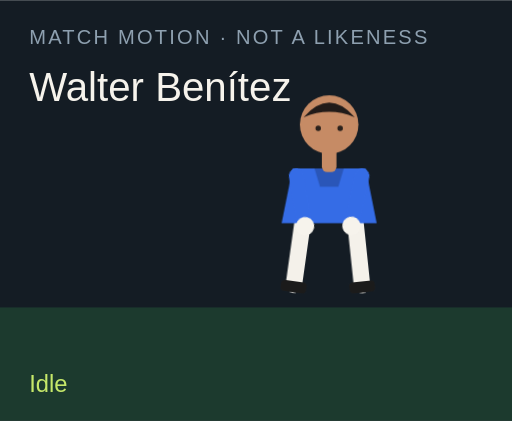
t = 0.00 s
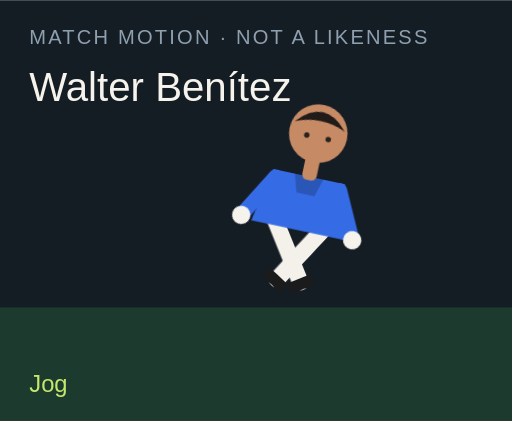
t = 1.50 s
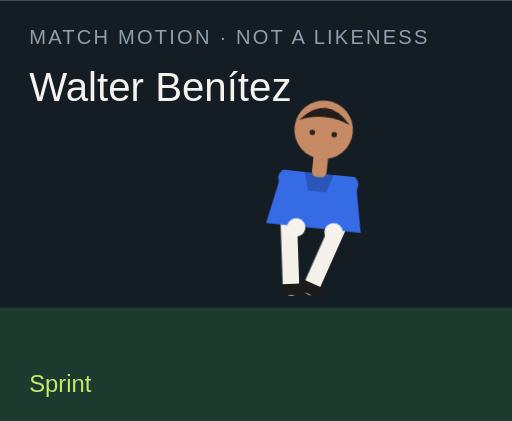
t = 3.00 s
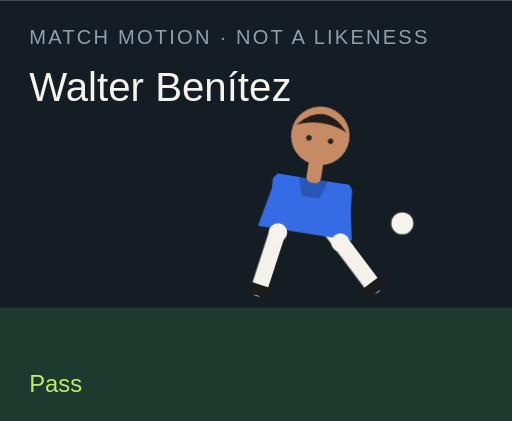
t = 4.50 s
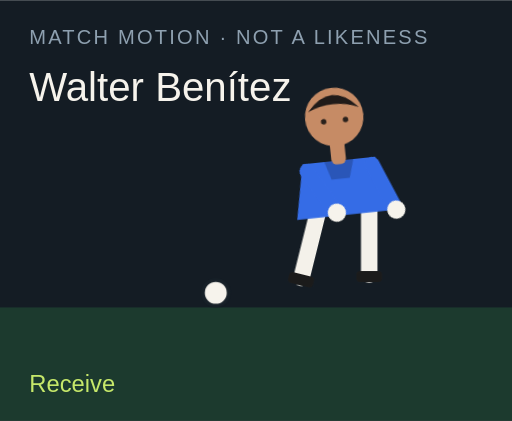
t = 6.00 s
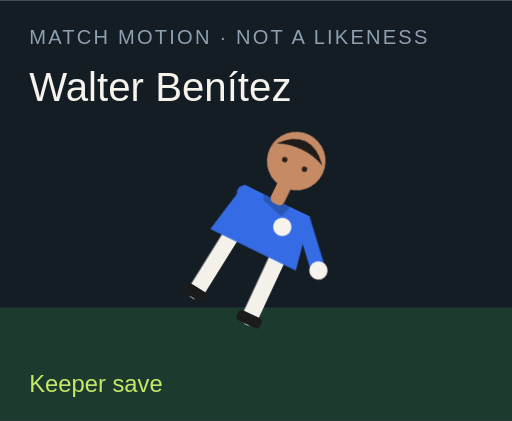
t = 7.50 s

The animated SVG that drew these frames (rendered in a browser with its animation timeline set to each time). Animation: 18 CSS @keyframes rules; one cycle of 9.00 s, repeats indefinitely.

<?xml version="1.0" encoding="UTF-8"?>
<svg xmlns="http://www.w3.org/2000/svg" viewBox="0 0 280 230" role="img">
  <style>@media (prefers-reduced-motion: reduce){animate,animateTransform{display:none}}</style>
  <rect width="280" height="230" fill="#141c24"/>
  <rect y="168" width="280" height="62" fill="#1c3a2e"/>
  <text x="16" y="24" fill="#8ea0b0" font-family="Arial,sans-serif" font-size="11" letter-spacing="1.2">MATCH MOTION · NOT A LIKENESS</text>
  <text x="16" y="55" fill="#f6f3ec" font-family="Impact,sans-serif" font-size="22">Walter Benítez</text>
  <circle r="7" fill="#f6f3ec" stroke="#172028" stroke-width="2" id="motion-46580" cx="150" cy="160" opacity="0">
    
    
    
  </circle>
  <g transform="translate(132 40)">
    <g id="motion-46602" transform="rotate(0 48 90)">
      
      <g id="motion-46604" transform="translate(0 0)">
        
        <g transform="translate(34 78)"><g id="motion-46606" transform="rotate(8)"><path d="M0 0 V38" stroke="#f4f1ea" stroke-width="9" stroke-linecap="round"/><rect x="-7" y="36" width="14" height="6" rx="2" fill="#1b1b1b"/></g></g>
        <g transform="translate(62 78)"><g id="motion-46608" transform="rotate(-6)"><path d="M0 0 V38" stroke="#f4f1ea" stroke-width="9" stroke-linecap="round"/><rect x="-7" y="36" width="14" height="6" rx="2" fill="#1b1b1b"/></g></g>
        <path d="M28 52 h40 l6 30 H22 Z" fill="#356ce6"/>
        <path d="M40 52 h16 l-3 10 H43 Z" fill="#000" opacity=".2"/>
        <g transform="translate(30 56)"><g id="motion-46610" transform="rotate(-10)"><path d="M0 0 V28" stroke="#356ce6" stroke-width="8" stroke-linecap="round"/><circle cx="0" cy="28" r="5" fill="#f6f3ec"/></g></g>
        <g transform="translate(66 56)"><g id="motion-46612" transform="rotate(12)"><path d="M0 0 V28" stroke="#356ce6" stroke-width="8" stroke-linecap="round"/><circle cx="0" cy="28" r="5" fill="#f6f3ec"/></g></g>
        <rect x="44" y="40" width="8" height="14" rx="3" fill="#c68b65"/>
        <circle cx="48" cy="28" r="16" fill="#c68b65"/>
        <path d="M34 24 Q48 8 62 24 Q48 18 34 24" fill="#211b19"/>
        <circle cx="42" cy="30" r="1.5" fill="#2a211c"/><circle cx="54" cy="30" r="1.5" fill="#2a211c"/>
      </g>
    </g>
  </g>
  <text x="16" y="214" fill="#c6e86a" font-family="Arial,sans-serif" font-size="13" opacity="1" id="motion-46584">Idle</text><text x="16" y="214" fill="#c6e86a" font-family="Arial,sans-serif" font-size="13" opacity="0" id="motion-46586">Jog</text><text x="16" y="214" fill="#c6e86a" font-family="Arial,sans-serif" font-size="13" opacity="0" id="motion-46588">Sprint</text><text x="16" y="214" fill="#c6e86a" font-family="Arial,sans-serif" font-size="13" opacity="0" id="motion-46590">Dribble</text><text x="16" y="214" fill="#c6e86a" font-family="Arial,sans-serif" font-size="13" opacity="0" id="motion-46592">Pass</text><text x="16" y="214" fill="#c6e86a" font-family="Arial,sans-serif" font-size="13" opacity="0" id="motion-46594">Shoot</text><text x="16" y="214" fill="#c6e86a" font-family="Arial,sans-serif" font-size="13" opacity="0" id="motion-46596">Receive</text><text x="16" y="214" fill="#c6e86a" font-family="Arial,sans-serif" font-size="13" opacity="0" id="motion-46598">Keeper save</text><text x="16" y="214" fill="#c6e86a" font-family="Arial,sans-serif" font-size="13" opacity="0" id="motion-46600">Gloves up</text>
<style>@keyframes track-46581{0%{cx:150px}11.1%{cx:156px}22.2%{cx:164px}33.300000000000004%{cx:142px}44.4%{cx:190px}55.60000000000001%{cx:250px}66.7%{cx:118px}77.8%{cx:150px}88.9%{cx:150px}100%{cx:150px}}@keyframes track-46582{0%{cy:160px}11.1%{cy:158px}22.2%{cy:154px}33.300000000000004%{cy:156px}44.4%{cy:148px}55.60000000000001%{cy:96px}66.7%{cy:160px}77.8%{cy:160px}88.9%{cy:160px}100%{cy:160px}}@keyframes track-46583{0%{opacity:0}11.1%{opacity:0}22.2%{opacity:0}33.300000000000004%{opacity:1}44.4%{opacity:1}55.60000000000001%{opacity:1}66.7%{opacity:1}77.8%{opacity:0}88.9%{opacity:0}100%{opacity:0}}@keyframes track-46585{0%{opacity:1}11.1%{opacity:0}22.2%{opacity:0}33.300000000000004%{opacity:0}44.4%{opacity:0}55.60000000000001%{opacity:0}66.7%{opacity:0}77.8%{opacity:0}88.9%{opacity:0}100%{opacity:1}}@keyframes track-46587{0%{opacity:0}11.1%{opacity:1}22.2%{opacity:0}33.300000000000004%{opacity:0}44.4%{opacity:0}55.60000000000001%{opacity:0}66.7%{opacity:0}77.8%{opacity:0}88.9%{opacity:0}100%{opacity:0}}@keyframes track-46589{0%{opacity:0}11.1%{opacity:0}22.2%{opacity:1}33.300000000000004%{opacity:0}44.4%{opacity:0}55.60000000000001%{opacity:0}66.7%{opacity:0}77.8%{opacity:0}88.9%{opacity:0}100%{opacity:0}}@keyframes track-46591{0%{opacity:0}11.1%{opacity:0}22.2%{opacity:0}33.300000000000004%{opacity:1}44.4%{opacity:0}55.60000000000001%{opacity:0}66.7%{opacity:0}77.8%{opacity:0}88.9%{opacity:0}100%{opacity:0}}@keyframes track-46593{0%{opacity:0}11.1%{opacity:0}22.2%{opacity:0}33.300000000000004%{opacity:0}44.4%{opacity:1}55.60000000000001%{opacity:0}66.7%{opacity:0}77.8%{opacity:0}88.9%{opacity:0}100%{opacity:0}}@keyframes track-46595{0%{opacity:0}11.1%{opacity:0}22.2%{opacity:0}33.300000000000004%{opacity:0}44.4%{opacity:0}55.60000000000001%{opacity:1}66.7%{opacity:0}77.8%{opacity:0}88.9%{opacity:0}100%{opacity:0}}@keyframes track-46597{0%{opacity:0}11.1%{opacity:0}22.2%{opacity:0}33.300000000000004%{opacity:0}44.4%{opacity:0}55.60000000000001%{opacity:0}66.7%{opacity:1}77.8%{opacity:0}88.9%{opacity:0}100%{opacity:0}}@keyframes track-46599{0%{opacity:0}11.1%{opacity:0}22.2%{opacity:0}33.300000000000004%{opacity:0}44.4%{opacity:0}55.60000000000001%{opacity:0}66.7%{opacity:0}77.8%{opacity:1}88.9%{opacity:0}100%{opacity:0}}@keyframes track-46601{0%{opacity:0}11.1%{opacity:0}22.2%{opacity:0}33.300000000000004%{opacity:0}44.4%{opacity:0}55.60000000000001%{opacity:0}66.7%{opacity:0}77.8%{opacity:0}88.9%{opacity:1}100%{opacity:0}}@keyframes track-46603{0%{transform:rotate(0deg)}11.1%{transform:rotate(8deg)}22.2%{transform:rotate(16deg)}33.300000000000004%{transform:rotate(6deg)}44.4%{transform:rotate(4deg)}55.60000000000001%{transform:rotate(14deg)}66.7%{transform:rotate(-6deg)}77.8%{transform:rotate(52deg)}88.9%{transform:rotate(0deg)}100%{transform:rotate(0deg)}}@keyframes track-46605{0%{transform:translate(0px,0px)}11.1%{transform:translate(0px,-3px)}22.2%{transform:translate(0px,-6px)}33.300000000000004%{transform:translate(0px,-2px)}44.4%{transform:translate(0px,2px)}55.60000000000001%{transform:translate(0px,-4px)}66.7%{transform:translate(0px,1px)}77.8%{transform:translate(0px,16px)}88.9%{transform:translate(0px,-12px)}100%{transform:translate(0px,0px)}}@keyframes track-46607{0%{transform:rotate(8deg)}11.1%{transform:rotate(-26deg)}22.2%{transform:rotate(-42deg)}33.300000000000004%{transform:rotate(-8deg)}44.4%{transform:rotate(6deg)}55.60000000000001%{transform:rotate(12deg)}66.7%{transform:rotate(20deg)}77.8%{transform:rotate(18deg)}88.9%{transform:rotate(-6deg)}100%{transform:rotate(8deg)}}@keyframes track-46609{0%{transform:rotate(-6deg)}11.1%{transform:rotate(24deg)}22.2%{transform:rotate(38deg)}33.300000000000004%{transform:rotate(18deg)}44.4%{transform:rotate(-38deg)}55.60000000000001%{transform:rotate(-54deg)}66.7%{transform:rotate(6deg)}77.8%{transform:rotate(-8deg)}88.9%{transform:rotate(6deg)}100%{transform:rotate(-6deg)}}@keyframes track-46611{0%{transform:rotate(-10deg)}11.1%{transform:rotate(24deg)}22.2%{transform:rotate(36deg)}33.300000000000004%{transform:rotate(-18deg)}44.4%{transform:rotate(10deg)}55.60000000000001%{transform:rotate(-24deg)}66.7%{transform:rotate(-30deg)}77.8%{transform:rotate(-70deg)}88.9%{transform:rotate(-78deg)}100%{transform:rotate(-10deg)}}@keyframes track-46613{0%{transform:rotate(12deg)}11.1%{transform:rotate(-20deg)}22.2%{transform:rotate(-32deg)}33.300000000000004%{transform:rotate(14deg)}44.4%{transform:rotate(-26deg)}55.60000000000001%{transform:rotate(18deg)}66.7%{transform:rotate(-22deg)}77.8%{transform:rotate(-8deg)}88.9%{transform:rotate(-78deg)}100%{transform:rotate(12deg)}}@media(prefers-reduced-motion:no-preference){#motion-46580{animation:track-46581 9s linear infinite both,track-46582 9s linear infinite both,track-46583 9s steps(1,end) infinite both}#motion-46584{animation:track-46585 9s steps(1,end) infinite both}#motion-46586{animation:track-46587 9s steps(1,end) infinite both}#motion-46588{animation:track-46589 9s steps(1,end) infinite both}#motion-46590{animation:track-46591 9s steps(1,end) infinite both}#motion-46592{animation:track-46593 9s steps(1,end) infinite both}#motion-46594{animation:track-46595 9s steps(1,end) infinite both}#motion-46596{animation:track-46597 9s steps(1,end) infinite both}#motion-46598{animation:track-46599 9s steps(1,end) infinite both}#motion-46600{animation:track-46601 9s steps(1,end) infinite both}#motion-46602{animation:track-46603 9s linear infinite both}#motion-46604{animation:track-46605 9s linear infinite both}#motion-46606{animation:track-46607 9s linear infinite both}#motion-46608{animation:track-46609 9s linear infinite both}#motion-46610{animation:track-46611 9s linear infinite both}#motion-46612{animation:track-46613 9s linear infinite both}}</style></svg>
